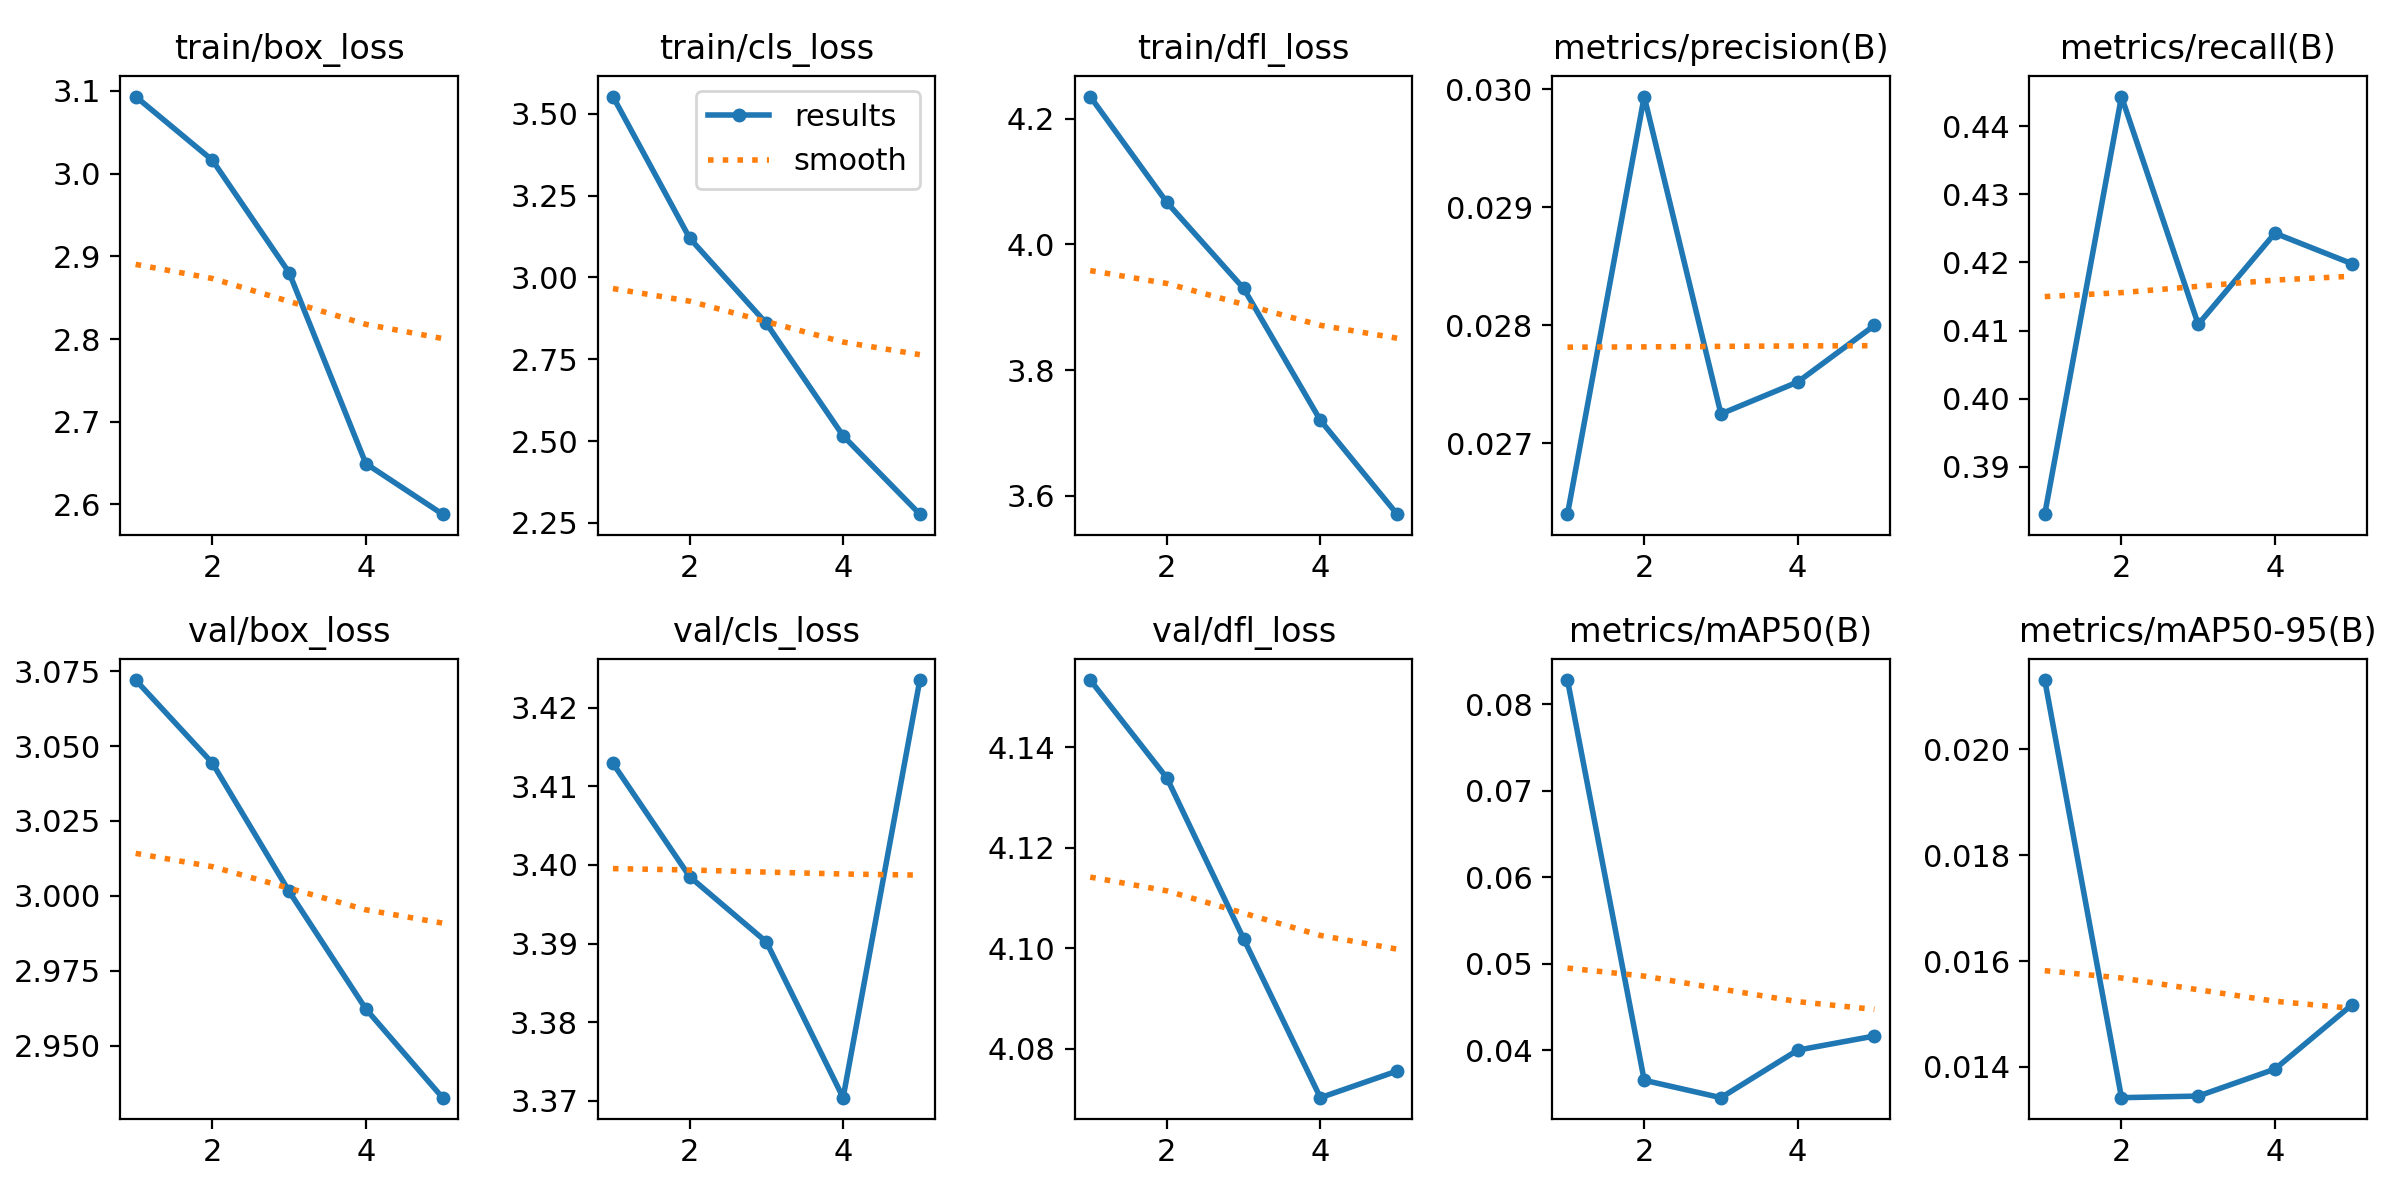

The table this chart was drawn from, first rows:
epoch, train/box_loss, train/cls_loss, train/dfl_loss, metrics/precision(B), metrics/recall(B), metrics/mAP50(B), metrics/mAP50-95(B), val/box_loss, val/cls_loss, val/dfl_loss, lr/pg0, lr/pg1, lr/pg2
1, 3.093, 3.553, 4.236, 0.0264, 0.3831, 0.08277, 0.02131, 3.072, 3.413, 4.153, 0.00026, 0.00026, 0.00026
2, 3.016, 3.12, 4.067, 0.02994, 0.4443, 0.03654, 0.01342, 3.044, 3.398, 4.134, 0.0004331, 0.0004331, 0.0004331
3, 2.88, 2.86, 3.93, 0.02725, 0.4109, 0.03453, 0.01345, 3.002, 3.39, 4.102, 0.0004953, 0.0004953, 0.0004953
4, 2.649, 2.516, 3.72, 0.02752, 0.4243, 0.04002, 0.01396, 2.962, 3.37, 4.07, 0.0004466, 0.0004466, 0.0004466
5, 2.588, 2.277, 3.571, 0.028, 0.4198, 0.04165, 0.01517, 2.933, 3.424, 4.076, 0.000287, 0.000287, 0.000287
